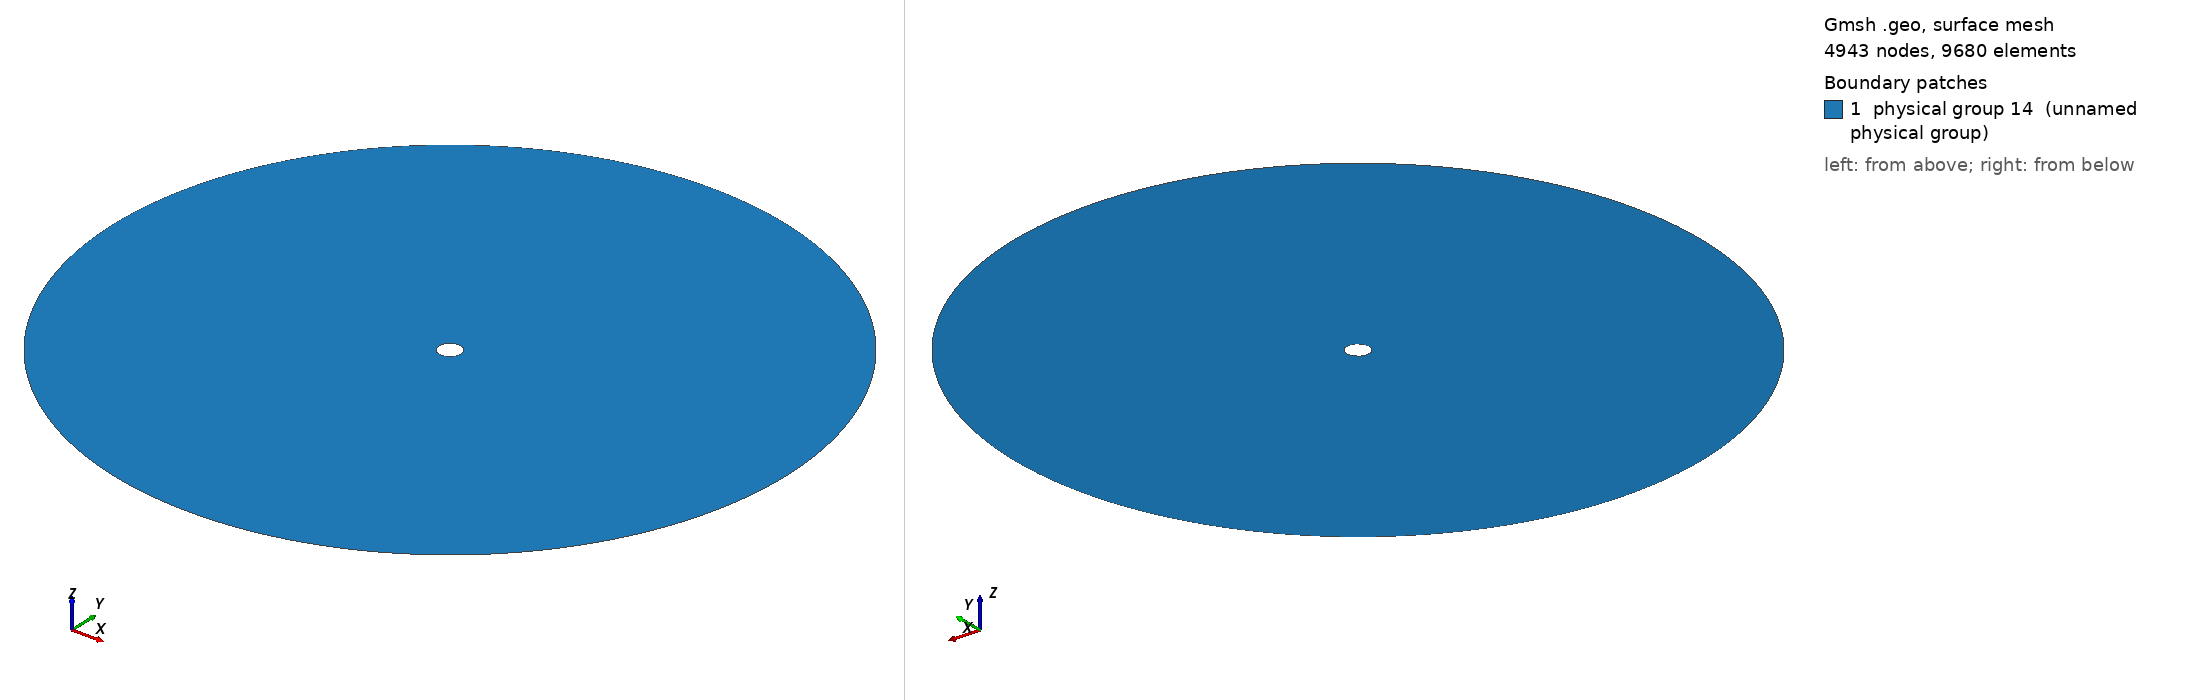

Gmsh geometry script, surface-meshed: 4943 nodes, 9680 surface elements. Boundary patches (legend numbers): 1 physical group 14 (unnamed physical group). Left view from above one corner, right view from below the opposite corner. Legend entries are the model's physical surfaces. The drawing asked Gmsh for element sizes between 1% and 20% of the model's largest extent; the script's own settings can give other sizes.

=== R1.geo (drawn) ===
ri = 1.0; 
ro = 30.0*ri;
reso = 1.0;
resi = 0.2;

Point(1) = {  0,   0, 0, resi};

// Interior Boundary
Point(2) = {+ri,   0, 0, resi};
Point(3) = {-ri,   0, 0, resi};
Point(4) = {  0, +ri, 0, resi};
Point(5) = {  0, -ri, 0, resi};
Circle(1) = {4, 1, 3};
Circle(2) = {3, 1, 5};
Circle(3) = {5, 1, 2};
Circle(4) = {2, 1, 4};
Line Loop(10) = {1, 2, 3, 4};
Physical Line(13) = {1, 2, 3, 4};

// Exterior Boundary
Point(6) = {+ro,   0, 0, reso};
Point(7) = {-ro,   0, 0, reso};
Point(8) = {  0, +ro, 0, reso};
Point(9) = {  0, -ro, 0, reso};
Circle(5) = {8, 1, 7};
Circle(6) = {7, 1, 9};
Circle(7) = {9, 1, 6};
Circle(8) = {6, 1, 8};
Line Loop(9) = {5, 6, 7, 8};
Physical Line(12) = {5, 6, 7, 8};

// Domain
Plane Surface(11) = {9, 10};
Physical Surface(14) = {11};
